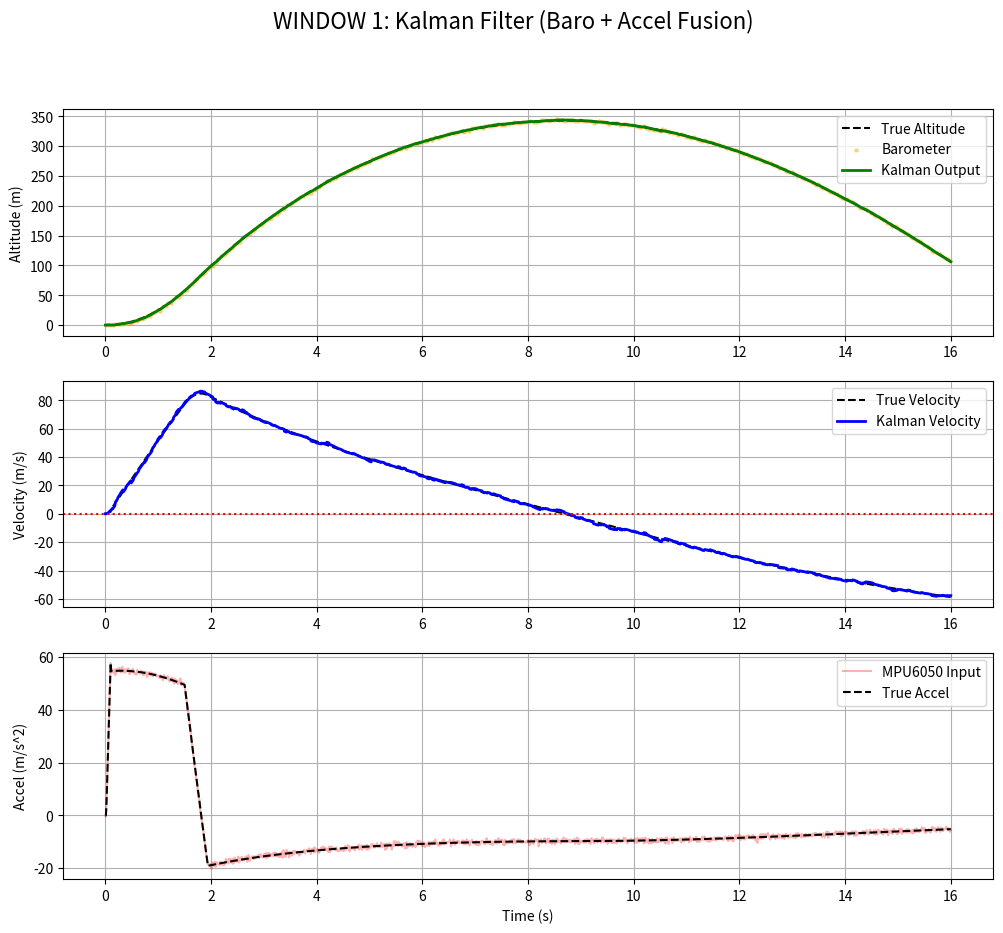
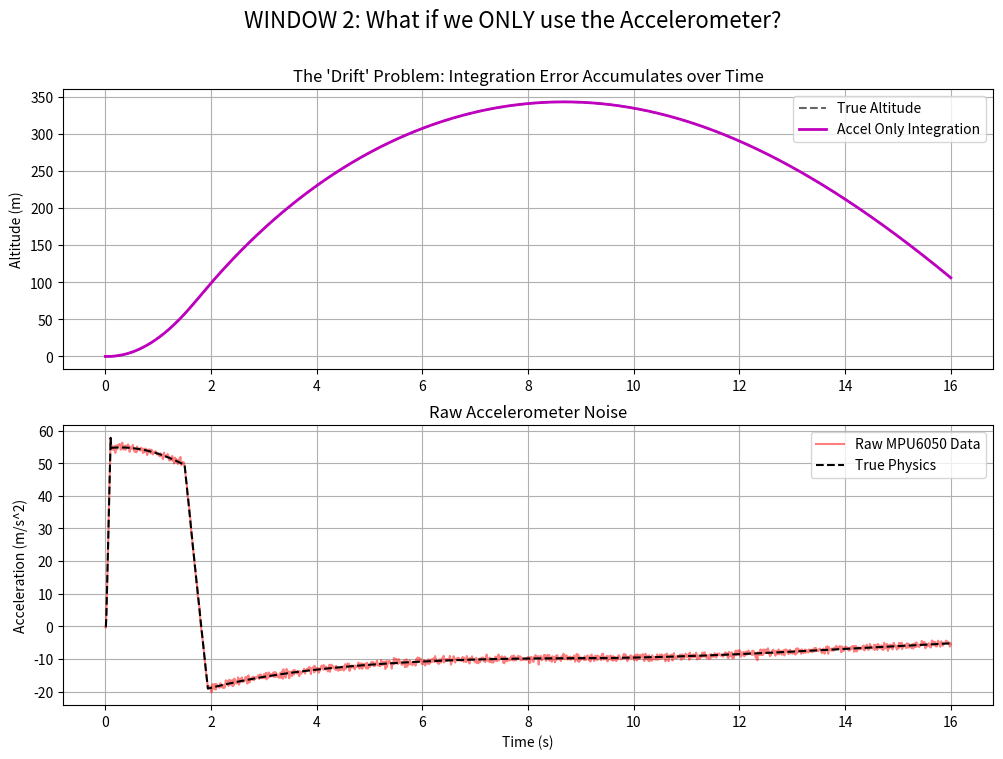

The matplotlib source for these figures, in order:
import numpy as np
import matplotlib.pyplot as plt
import random

# ==========================================
# 1. THE KALMAN FILTER
# ==========================================
class RocketKalman:
    def __init__(self):
        self.altitude = 0.0
        self.velocity = 0.0
        self.P = np.array([[100.0, 0.0], [0.0, 100.0]])
        self.Q_altitude = 0.01
        self.Q_velocity = 0.2
        self.R_measure = 3.0

    def predict(self, accel_z, dt):
        old_alt = self.altitude
        self.altitude = old_alt + self.velocity * dt + 0.5 * accel_z * dt**2
        self.velocity = self.velocity + accel_z * dt
        
        F = np.array([[1.0, dt], [0.0, 1.0]])
        Q = np.array([[self.Q_altitude, 0.0], [0.0, self.Q_velocity]])
        self.P = F @ self.P @ F.T + Q

    def update(self, measured_altitude):
        y = measured_altitude - self.altitude
        H = np.array([[1.0, 0.0]])
        S = H @ self.P @ H.T + self.R_measure
        K = self.P @ H.T @ np.linalg.inv(S)
        
        update_vector = K * y
        self.altitude += update_vector[0, 0]
        self.velocity += update_vector[1, 0]
        
        I = np.eye(2)
        self.P = (I - K @ H) @ self.P

# ==========================================
# 2. PHYSICS CONSTANTS (From OpenRocket)
# ==========================================
MASS_WET = 1.275
MASS_MOTOR_EMPTY = 0.138
MASS_MOTOR_FULL = 0.204
PROPELLANT_MASS = MASS_MOTOR_FULL - MASS_MOTOR_EMPTY
BURN_TIME = 1.94
DIAMETER = 0.078
AREA = np.pi * (DIAMETER/2)**2 
CD = 0.55

def get_thrust(t):
    if t < 0 or t > BURN_TIME: return 0
    if t < 0.1: return 85.9 * (t / 0.1)
    elif t < 1.5: return 82.0 
    else:
        remaining = 1.94 - t
        return 82.0 * (remaining / (1.94 - 1.5))

# ==========================================
# 3. SIMULATION LOOP
# ==========================================
kf = RocketKalman()

dt = 0.01
total_time = 16.0 
current_time = 0.0

# Physics State
true_alt = 0.0
true_vel = 0.0
current_mass = MASS_WET
mass_loss_rate = PROPELLANT_MASS / BURN_TIME

# Accel-Only Integration State (Dead Reckoning)
accel_only_alt = 0.0
accel_only_vel = 0.0

# Sensor Timing
baro_timer = 0.0
BARO_INTERVAL = 0.05

# Data Storage
t_data = []
true_alt_data, true_vel_data, true_accel_data = [], [], []
kalman_alt_data, kalman_vel_data = [], []
accel_only_alt_data, accel_only_vel_data = [], []
meas_accel_data = []
meas_baro_data, meas_baro_t = [], []

print("Running Simulation...")

while current_time <= total_time:
    # --- A. PHYSICS (Truth) ---
    thrust = get_thrust(current_time)
    if current_time < BURN_TIME: current_mass -= mass_loss_rate * dt
    else: current_mass = MASS_WET - PROPELLANT_MASS
        
    drag_force = 0.5 * 1.225 * (true_vel**2) * CD * AREA
    if true_vel < 0: drag_force = -drag_force
    
    gravity_force = current_mass * 9.81
    
    if true_alt <= 0 and thrust < gravity_force and true_vel <= 0:
        true_accel = 0; true_vel = 0; true_alt = 0
    else:
        net_force = thrust - gravity_force - drag_force
        true_accel = net_force / current_mass

    true_vel += true_accel * dt
    true_alt += true_vel * dt
    
    # --- B. SENSORS (Noise) ---
    meas_accel = true_accel + random.gauss(0, 0.6) # MPU6050 Noise
    
    baro_ready = False
    meas_baro = None
    baro_timer += dt
    if baro_timer >= BARO_INTERVAL:
        meas_baro = true_alt + random.gauss(0, 1.0) # MS5611 Noise
        baro_timer = 0.0
        baro_ready = True

    # --- C. ALGORITHMS ---
    
    # 1. Kalman Filter (Fusion)
    kf.predict(meas_accel, dt)
    if baro_ready: kf.update(meas_baro)

    # 2. Accel Only (Dead Reckoning / Integration)
    # We simply integrate the noisy acceleration.
    accel_only_vel += meas_accel * dt
    accel_only_alt += accel_only_vel * dt

    # --- D. STORE DATA ---
    t_data.append(current_time)
    true_alt_data.append(true_alt); true_vel_data.append(true_vel); true_accel_data.append(true_accel)
    kalman_alt_data.append(kf.altitude); kalman_vel_data.append(kf.velocity)
    accel_only_alt_data.append(accel_only_alt); accel_only_vel_data.append(accel_only_vel)
    meas_accel_data.append(meas_accel)
    
    if baro_ready:
        meas_baro_data.append(meas_baro)
        meas_baro_t.append(current_time)
        
    current_time += dt

# ==========================================
# 4. PLOTTING - WINDOW 1 (FUSION)
# ==========================================
print("Plotting Window 1: Sensor Fusion (Kalman)...")

plt.figure(figsize=(12, 10))
plt.suptitle("WINDOW 1: Kalman Filter (Baro + Accel Fusion)", fontsize=16)

# Altitude
plt.subplot(3, 1, 1)
plt.plot(t_data, true_alt_data, 'k--', label='True Altitude')
plt.scatter(meas_baro_t, meas_baro_data, color='orange', s=5, alpha=0.4, label='Barometer')
plt.plot(t_data, kalman_alt_data, 'g-', linewidth=2, label='Kalman Output')
plt.ylabel('Altitude (m)')
plt.legend()
plt.grid(True)

# Velocity
plt.subplot(3, 1, 2)
plt.plot(t_data, true_vel_data, 'k--', label='True Velocity')
plt.plot(t_data, kalman_vel_data, 'b-', linewidth=2, label='Kalman Velocity')
plt.axhline(0, color='red', linestyle=':')
plt.ylabel('Velocity (m/s)')
plt.legend()
plt.grid(True)

# Acceleration
plt.subplot(3, 1, 3)
plt.plot(t_data, meas_accel_data, 'r-', alpha=0.3, label='MPU6050 Input')
plt.plot(t_data, true_accel_data, 'k--', label='True Accel')
plt.ylabel('Accel (m/s^2)')
plt.xlabel('Time (s)')
plt.legend()
plt.grid(True)

plt.show() # <--- SCRIPT STOPS HERE UNTIL YOU CLOSE THE WINDOW

# ==========================================
# 5. PLOTTING - WINDOW 2 (ACCEL ONLY)
# ==========================================
print("Plotting Window 2: Accelerometer Only (Drift)...")

plt.figure(figsize=(12, 8))
plt.suptitle("WINDOW 2: What if we ONLY use the Accelerometer?", fontsize=16)

# Subplot 1: The Drift (Comparison)
plt.subplot(2, 1, 1)
plt.plot(t_data, true_alt_data, 'k--', label='True Altitude', alpha=0.6)
plt.plot(t_data, accel_only_alt_data, 'm-', linewidth=2, label='Accel Only Integration')
plt.title("The 'Drift' Problem: Integration Error Accumulates over Time")
plt.ylabel('Altitude (m)')
plt.legend()
plt.grid(True)

# Subplot 2: Raw Accelerometer Data (Zoomed In)
plt.subplot(2, 1, 2)
plt.plot(t_data, meas_accel_data, 'r-', alpha=0.5, label='Raw MPU6050 Data')
plt.plot(t_data, true_accel_data, 'k--', label='True Physics')
plt.title("Raw Accelerometer Noise")
plt.ylabel('Acceleration (m/s^2)')
plt.xlabel('Time (s)')
plt.legend()
plt.grid(True)

plt.show()